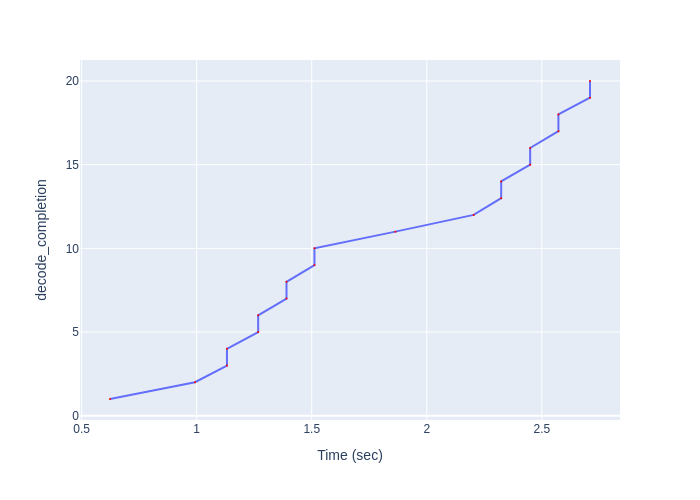

The table this chart was drawn from, first rows:
Time (sec), decode_completion
0.6232, 1
0.9927, 2
1.131, 3
1.131, 4
1.267, 5
1.267, 6
1.39, 7
1.39, 8
1.512, 9
1.512, 10
1.864, 11
2.204, 12
2.323, 13
2.323, 14
2.449, 15
2.449, 16
2.572, 17
2.572, 18
2.709, 19
2.709, 20
